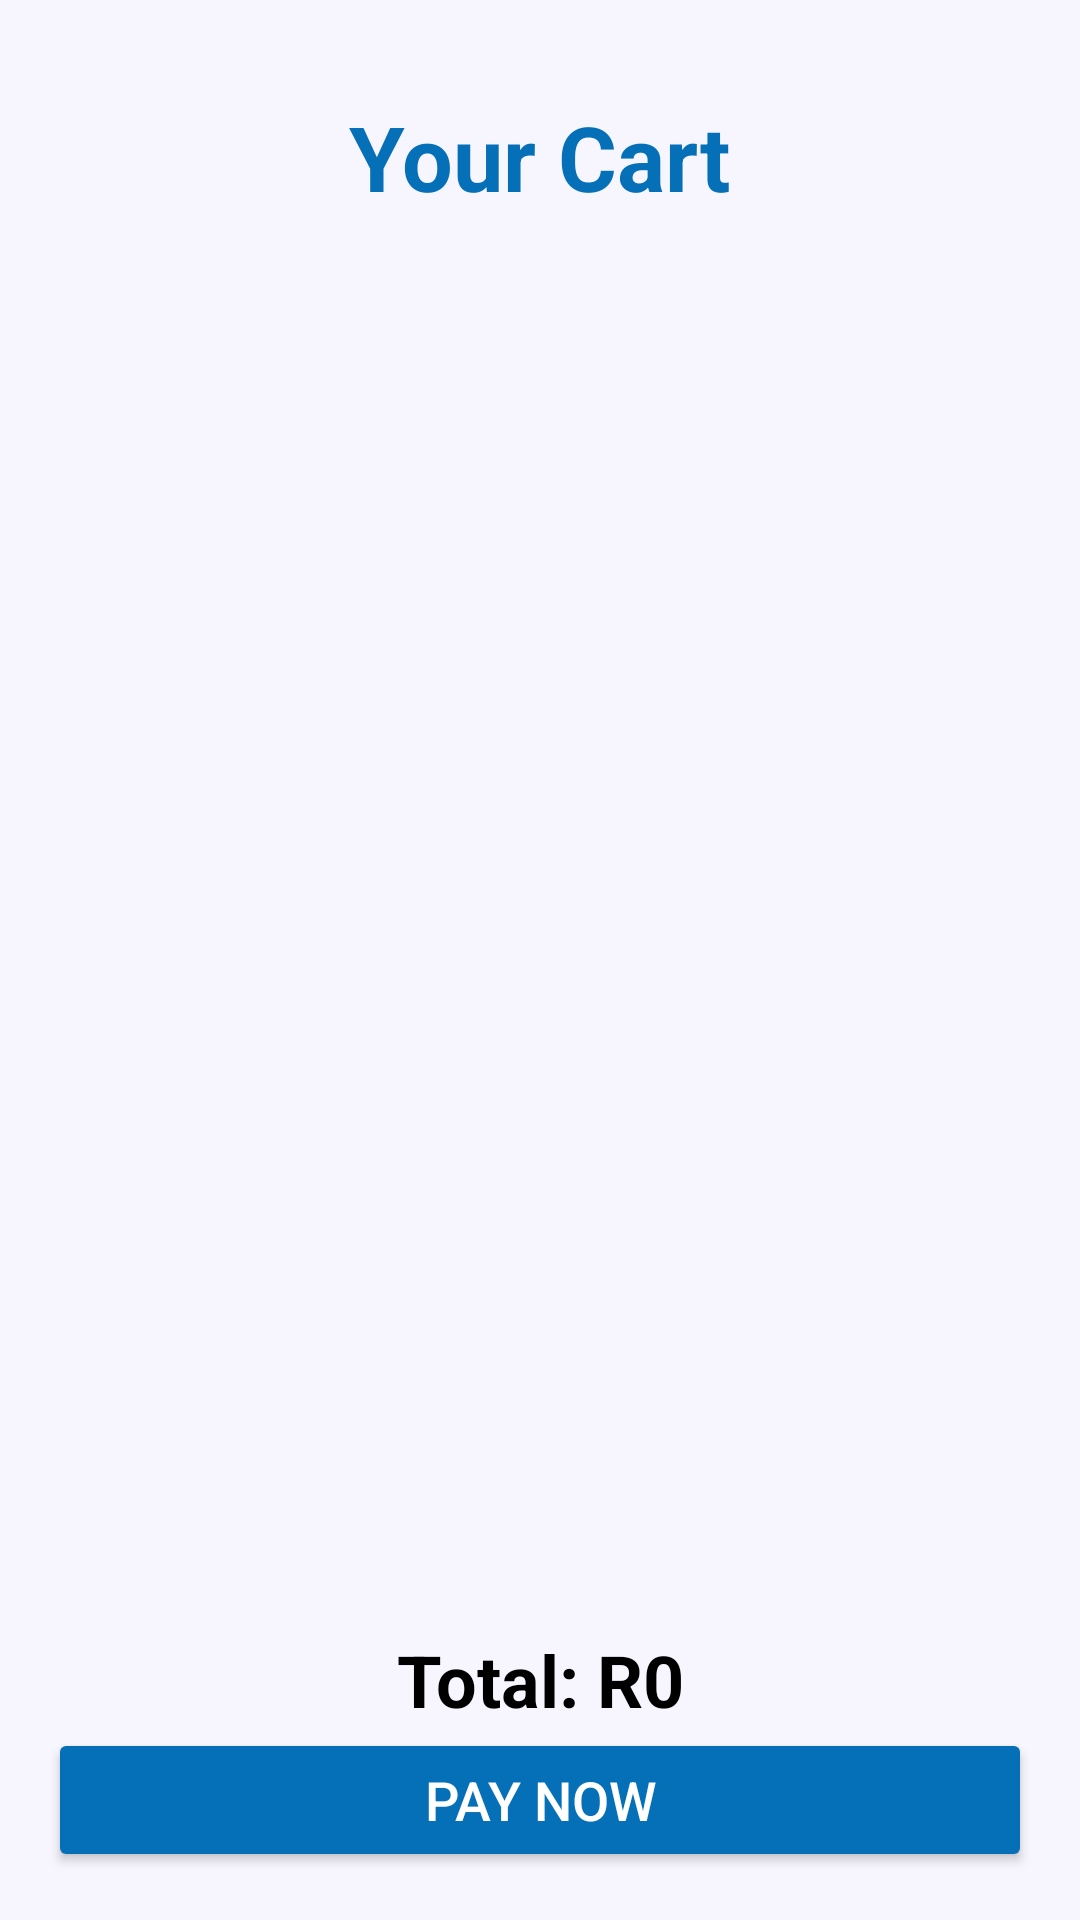

Reconstruct the res/layout file that produces this screen, plus the resources it refers to.
<!-- AndroidManifest.xml: application theme Theme.Eatmore -->
<!-- res/layout/activity_cart.xml -->
<?xml version="1.0" encoding="utf-8"?>
<androidx.constraintlayout.widget.ConstraintLayout xmlns:android="http://schemas.android.com/apk/res/android"
    xmlns:app="http://schemas.android.com/apk/res-auto"
    xmlns:tools="http://schemas.android.com/tools"
    android:layout_width="match_parent"
    android:layout_height="match_parent"
    android:padding="16dp"
    android:background="@color/white_card"
    tools:context=".CartActivity">

    <TextView
        android:id="@+id/txt_cart_title"
        android:layout_width="wrap_content"
        android:layout_height="wrap_content"
        android:text="Your Cart"
        android:textSize="30sp"
        android:textStyle="bold"
        android:textColor="@color/blue"
        app:layout_constraintTop_toTopOf="parent"
        app:layout_constraintStart_toStartOf="parent"
        app:layout_constraintEnd_toEndOf="parent"
        android:layout_marginTop="16dp"/>

    <androidx.recyclerview.widget.RecyclerView
        android:id="@+id/recycler_cart_items"
        android:layout_width="0dp"
        android:layout_height="0dp"
        android:layout_marginTop="16dp"
        app:layout_constraintTop_toBottomOf="@id/txt_cart_title"
        app:layout_constraintBottom_toTopOf="@id/txt_total_price"
        app:layout_constraintStart_toStartOf="parent"
        app:layout_constraintEnd_toEndOf="parent" />

    <TextView
        android:id="@+id/txt_total_price"
        android:layout_width="wrap_content"
        android:layout_height="wrap_content"
        android:layout_marginTop="16dp"
        android:text="Total: R0"
        android:textColor="@color/black"
        android:textSize="24sp"
        android:textStyle="bold"
        app:layout_constraintBottom_toTopOf="@id/btn_pay"
        app:layout_constraintEnd_toEndOf="parent"
        app:layout_constraintStart_toStartOf="parent" />

    <Button
        android:id="@+id/btn_pay"
        android:layout_width="0dp"
        android:layout_height="wrap_content"
        android:layout_marginTop="16dp"
        android:text="Pay Now"
        android:textSize="18sp"
        android:backgroundTint="@color/blue"
        android:textColor="@color/white"
        app:layout_constraintBottom_toBottomOf="parent"
        app:layout_constraintStart_toStartOf="parent"
        app:layout_constraintEnd_toEndOf="parent" />

</androidx.constraintlayout.widget.ConstraintLayout>
<!-- resources referenced by this layout -->
<resources>
  <color name="black">#FF000000</color>
  <color name="blue">#056FB8</color>
  <color name="white">#FFFFFFFF</color>
  <color name="white_card">#F7F6FF</color>
  <style name="Theme.Eatmore" parent="Theme.MaterialComponents.DayNight.NoActionBar">
          <item name="android:windowFullscreen">false</item>
          <item name="colorAccent">@color/blue</item>
          
          
      </style>
</resources>
